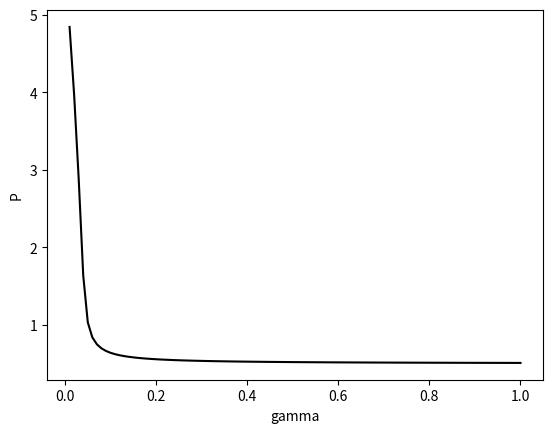

Source code (Python):
import numpy as np
import scipy.linalg
import matplotlib.pyplot as plt

def dlqr(A,B,Q,R,gamma=1):
    '''
    Solves for the optimal infinite-horizon, discrete-time LQR controller
    given linear system (A,B) and cost function parameterized by (Q,R)
    '''

    P = scipy.linalg.solve_discrete_are(np.sqrt(gamma)*A, B, Q, R/gamma)

    F = gamma*np.matmul(scipy.linalg.inv(np.matmul(np.matmul(B.T, gamma*P), B) + R), (np.matmul(np.matmul(B.T, P), A)))
    return -F, P

# %% 1-D

A = np.array([[5]])
B = np.array([[1]])
Q = np.array([[1]])
R = np.array([[5]])

K = np.array([[5]])
K_0 = np.copy(K)

print(f"K = {K}")
gamma = min(1/((A+np.matmul(B,K_0))**2).item(), 1)
print(f"gamma = {gamma}")

while np.abs(A+np.matmul(B,K_0)).item() >= 1:
    K, P = dlqr(A,B,Q,R,gamma)
    print(f"K' = {K}")
    
    print("optimal to initial:"
        f"{np.abs(A+np.matmul(B,K)).item()/np.abs(A+np.matmul(B,K_0)).item()}")
    
    print("estimate bound:"
          f"{A.item() * np.sqrt(R.item()) / (2 * B.item() * np.sqrt(P.item()))}")
    
    print("\n")
    
    K_0 = np.copy(K)
    
    gamma = min(1/((A+np.matmul(B,K_0))**2).item(),1)
    print(f"gamma = {gamma}")
    
   
    
K_star, _ = dlqr(A,B,Q,R)
print(f"K* = {K_star}")
        

x = np.linspace(0.01,1,100)
y = np.array([A.item()*np.sqrt(R.item())/2/B.item()/np.sqrt(np.abs(scipy.linalg.solve_discrete_are(np.sqrt(gamma)*A, B, Q, R/gamma))).item() 
    for gamma in x]).squeeze()

fig, ax = plt.subplots()

ax.plot(x,y,'k-')

ax.set_xlabel('gamma')
ax.set_ylabel('P')

plt.show()
